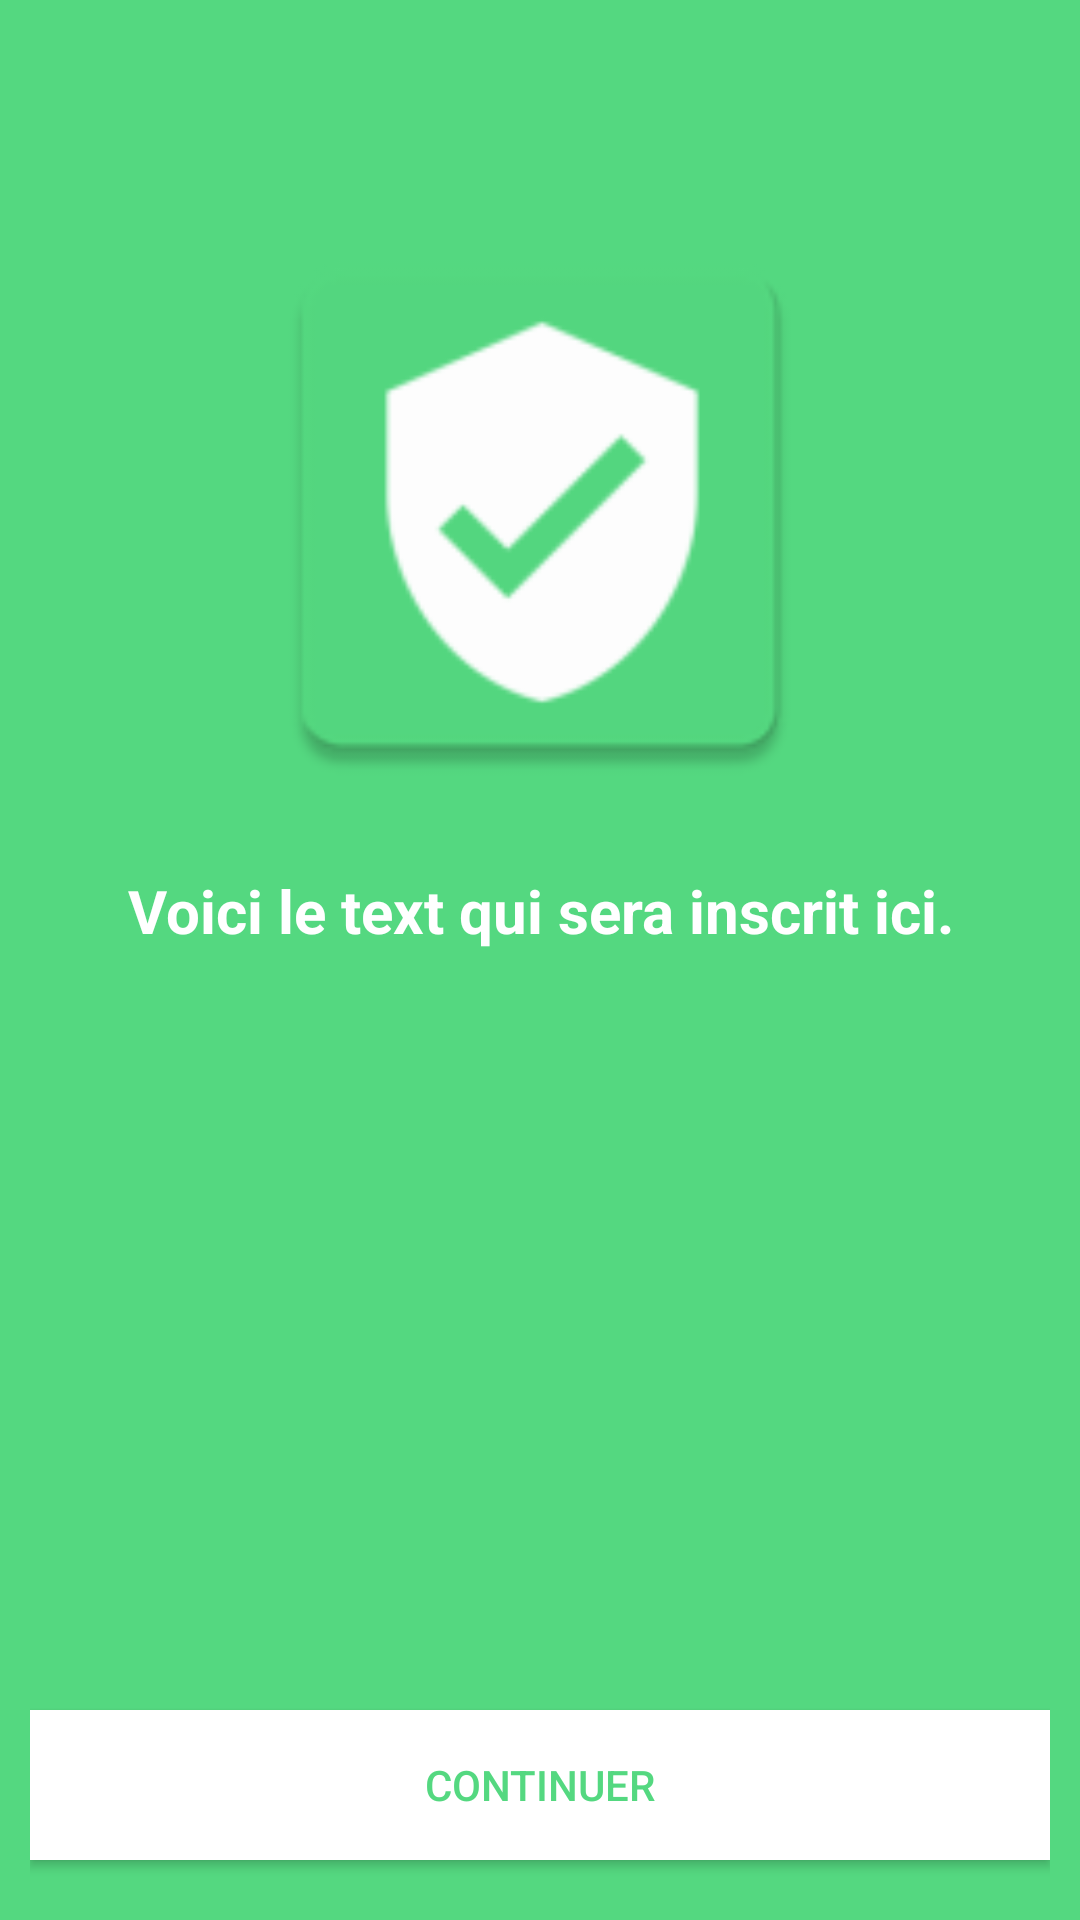

Produce the Android XML layout that renders to this screen, including the resource entries it uses.
<!-- AndroidManifest.xml: application theme AppTheme -->
<!-- res/layout/activity_confirmation.xml -->
<?xml version="1.0" encoding="utf-8"?>
<RelativeLayout xmlns:android="http://schemas.android.com/apk/res/android"
    xmlns:app="http://schemas.android.com/apk/res-auto"
    xmlns:tools="http://schemas.android.com/tools"
    android:id="@+id/layout"
    android:layout_width="match_parent"
    android:layout_height="match_parent"
    tools:context="com.example.cresu.projectr.activities.ConfirmationActivity"
    android:background="#54D880"
    android:padding="10dp">

    <ImageView
        android:id="@+id/analyse_icon"
        android:layout_width="200dp"
        android:layout_height="200dp"
        android:background="@mipmap/ic_validate"
        android:layout_centerHorizontal="true"
        android:layout_marginTop="60dp"/>

    <TextView
        android:id="@+id/analyse_msg_id"
        android:layout_width="match_parent"
        android:layout_height="wrap_content"
        android:textSize="@dimen/text_size_20"
        android:textStyle="bold"
        android:textColor="@android:color/white"
        android:textAlignment="center"
        android:text="Voici le text qui sera inscrit ici."
        android:layout_below="@id/analyse_icon"
        android:layout_marginTop="20dp" />

    <Button
        android:id="@+id/btn_continuer"
        android:layout_width="match_parent"
        android:layout_height="50dp"
        android:layout_alignParentBottom="true"
        android:layout_marginBottom="10dp"
        android:text="Continuer"
        android:textColor="#54D880"
        android:textSize="@dimen/text_size_14"
        android:background="@android:color/white" />

</RelativeLayout>
<!-- resources referenced by this layout -->
<resources>
  <dimen name="text_size_14">14dp</dimen>
  <dimen name="text_size_20">20dp</dimen>
  <!-- mipmap ic_validate: png bitmap (mipmap-hdpi, 1747 bytes) -->
  <style name="AppTheme" parent="AppBaseTheme">
          
          <item name="windowActionBar">true</item>
          <item name="windowNoTitle">true</item>
          <item name="colorPrimary">@color/colorPrimary</item>
          <item name="colorPrimaryDark">@color/colorPrimaryDark</item>
          <item name="colorAccent">@color/colorAccent</item>
      </style>
  <style name="AppBaseTheme" parent="Theme.AppCompat.Light">
          
      </style>
  <color name="colorPrimary">#FF7200</color>
  <color name="colorPrimaryDark">#E65A06</color>
  <color name="colorAccent">#0E43F8</color>
</resources>
